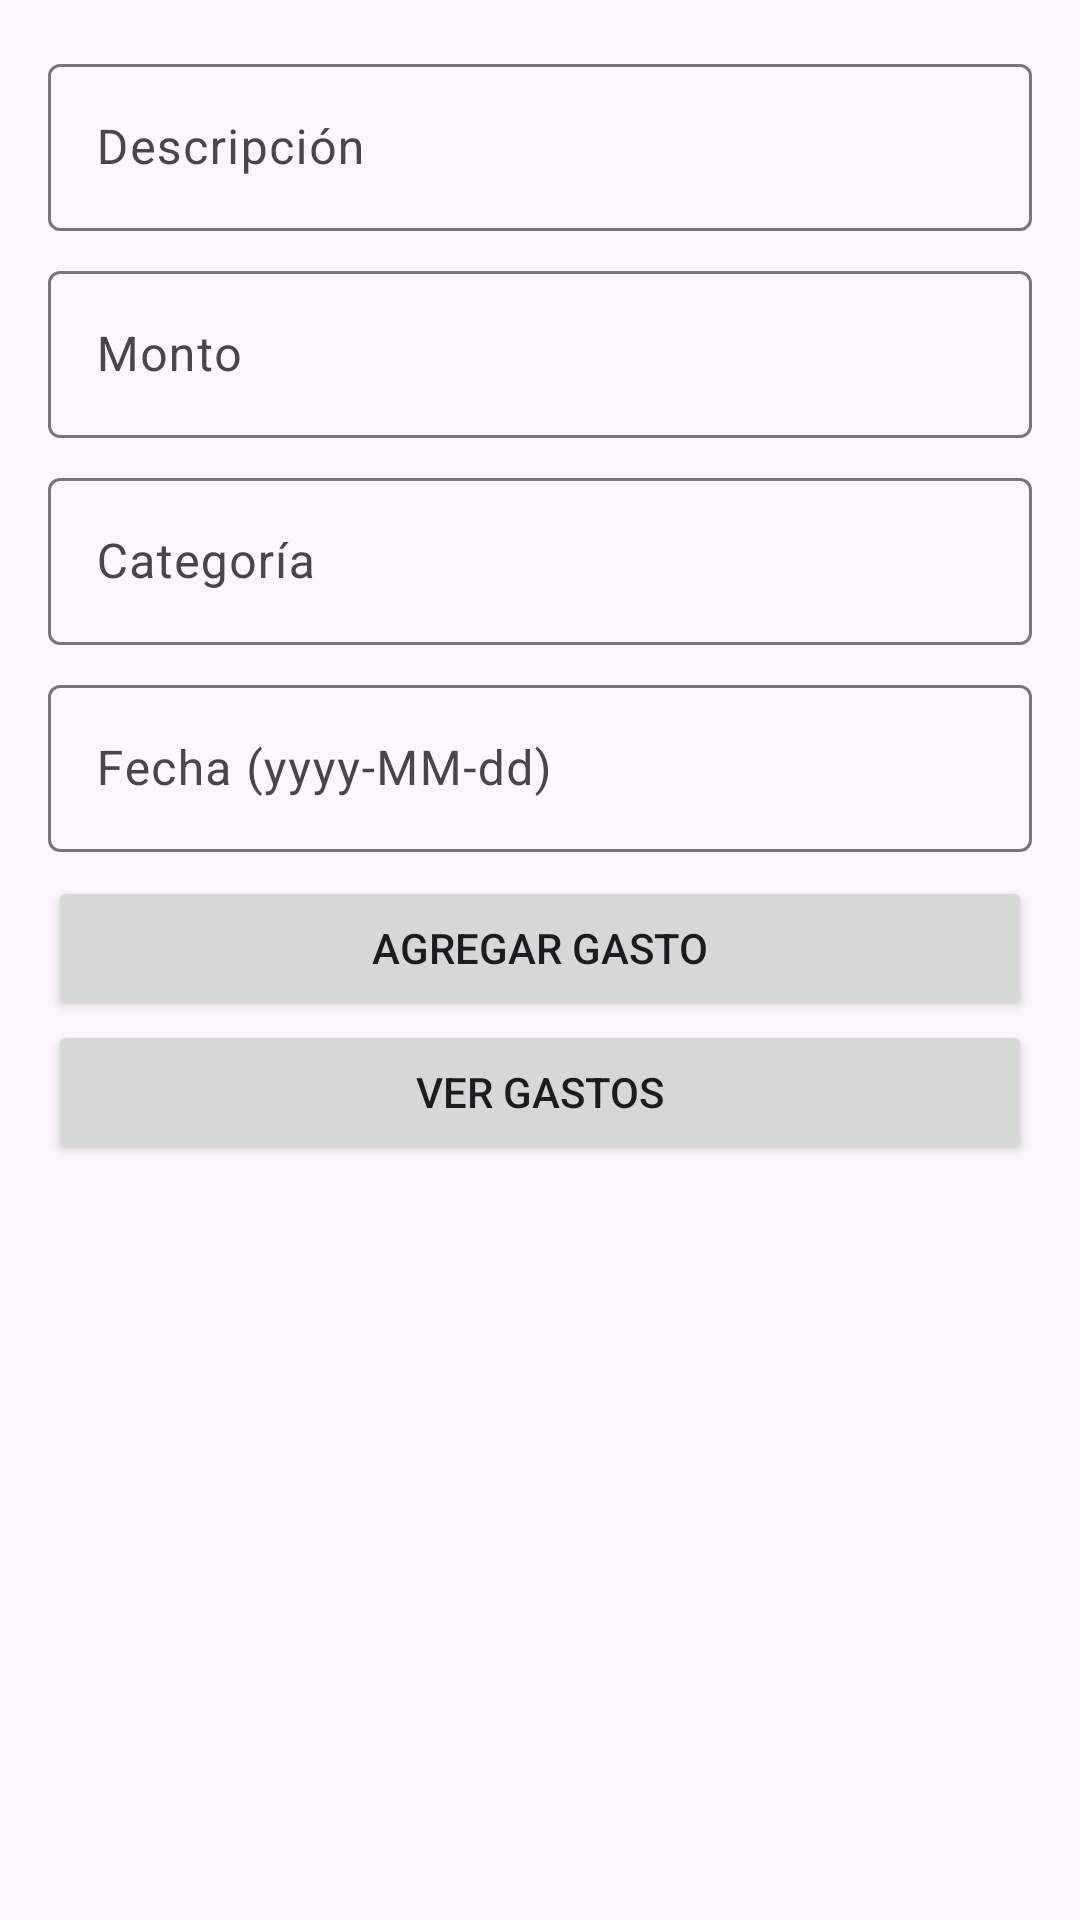

Produce the Android XML layout that renders to this screen, including the resource entries it uses.
<!-- AndroidManifest.xml: application theme Theme.ExpenseIQ -->
<!-- res/layout/activity_main.xml -->
<?xml version="1.0" encoding="utf-8"?>
<LinearLayout xmlns:android="http://schemas.android.com/apk/res/android"
    android:orientation="vertical"
    android:layout_width="match_parent"
    android:layout_height="match_parent"
    android:padding="16dp">

    <com.google.android.material.textfield.TextInputLayout
        android:layout_width="match_parent"
        android:layout_height="wrap_content"
        android:layout_marginBottom="8dp"
        style="@style/Widget.Material3.TextInputLayout.OutlinedBox">

        <com.google.android.material.textfield.TextInputEditText
            android:id="@+id/etDescripcion"
            android:layout_width="match_parent"
            android:layout_height="wrap_content"
            android:hint="Descripción" />
    </com.google.android.material.textfield.TextInputLayout>

    <com.google.android.material.textfield.TextInputLayout
        android:layout_width="match_parent"
        android:layout_height="wrap_content"
        android:layout_marginBottom="8dp"
        style="@style/Widget.Material3.TextInputLayout.OutlinedBox">

        <com.google.android.material.textfield.TextInputEditText
            android:id="@+id/etCantidad"
            android:layout_width="match_parent"
            android:layout_height="wrap_content"
            android:hint="Monto"
            android:inputType="numberDecimal" />
    </com.google.android.material.textfield.TextInputLayout>

    <com.google.android.material.textfield.TextInputLayout
        android:layout_width="match_parent"
        android:layout_height="wrap_content"
        android:layout_marginBottom="8dp"
        style="@style/Widget.Material3.TextInputLayout.OutlinedBox">

        <com.google.android.material.textfield.TextInputEditText
            android:id="@+id/etCategoria"
            android:layout_width="match_parent"
            android:layout_height="wrap_content"
            android:hint="Categoría" />
    </com.google.android.material.textfield.TextInputLayout>

    <com.google.android.material.textfield.TextInputLayout
        android:layout_width="match_parent"
        android:layout_height="wrap_content"
        android:layout_marginBottom="8dp"
        style="@style/Widget.Material3.TextInputLayout.OutlinedBox">

        <com.google.android.material.textfield.TextInputEditText
            android:id="@+id/etFecha"
            android:layout_width="match_parent"
            android:layout_height="wrap_content"
            android:hint="Fecha (yyyy-MM-dd)" />
    </com.google.android.material.textfield.TextInputLayout>

    <Button
        android:id="@+id/btnAgregar"
        android:layout_width="match_parent"
        android:layout_height="wrap_content"
        android:text="Agregar gasto" />

    <Button
        android:id="@+id/btnList"
        android:layout_width="match_parent"
        android:layout_height="wrap_content"
        android:text="Ver gastos" />

    <TextView
        android:id="@+id/tvResult"
        android:layout_width="match_parent"
        android:layout_height="wrap_content"
        android:textSize="16sp" />

</LinearLayout>
<!-- resources referenced by this layout -->
<resources>
  <style name="Theme.ExpenseIQ" parent="Base.Theme.ExpenseIQ" />
  <style name="Base.Theme.ExpenseIQ" parent="Theme.Material3.DayNight.NoActionBar">
          
          
      </style>
</resources>
